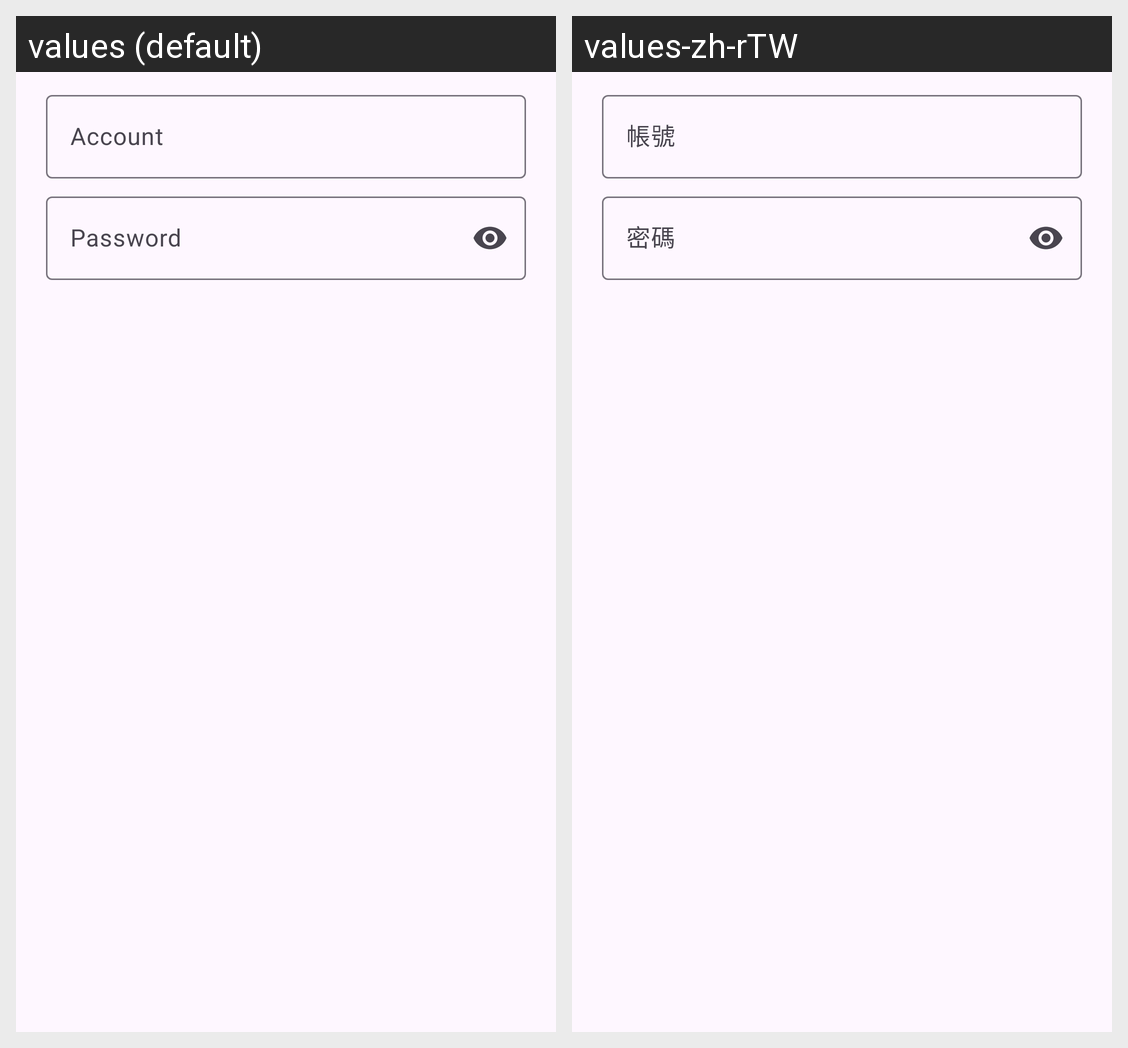

Strings drawn on this Android screen and how each of the app's shown locales translates them:
Android screen res/layout/login_dialog.xml rendered under 2 locales, left to right: values (default), values-zh-rTW. Device: Nexus 5 (rendered at 1080×1920; each locale shown at half size, 540×960, under a caption strip naming it); theme Theme.ZeroHFS.
Strings drawn on this screen, with the default value and each locale's value (text and hints the layout hard-codes, and strings that could not be matched under every locale, appear in the picture but are not listed):

account
  values: Account
  values-zh-rTW: 帳號

password
  values: Password
  values-zh-rTW: 密碼
